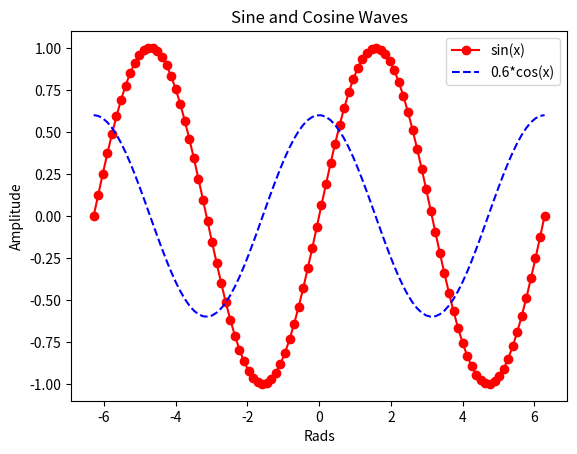

The matplotlib source for this figure:
import matplotlib.pyplot as plt
import numpy as npy

x = npy.linspace(-2 *npy.pi, 2* npy.pi, 100)
plt.plot(x, npy.sin(x), "r-o", label="sin(x)")
plt.plot(x, 0.6 * npy.cos(x), "b--", label="0.6*cos(x)")
plt.legend()
plt.xlabel("Rads")
plt.ylabel("Amplitude")
plt.title("Sine and Cosine Waves")
plt.show()